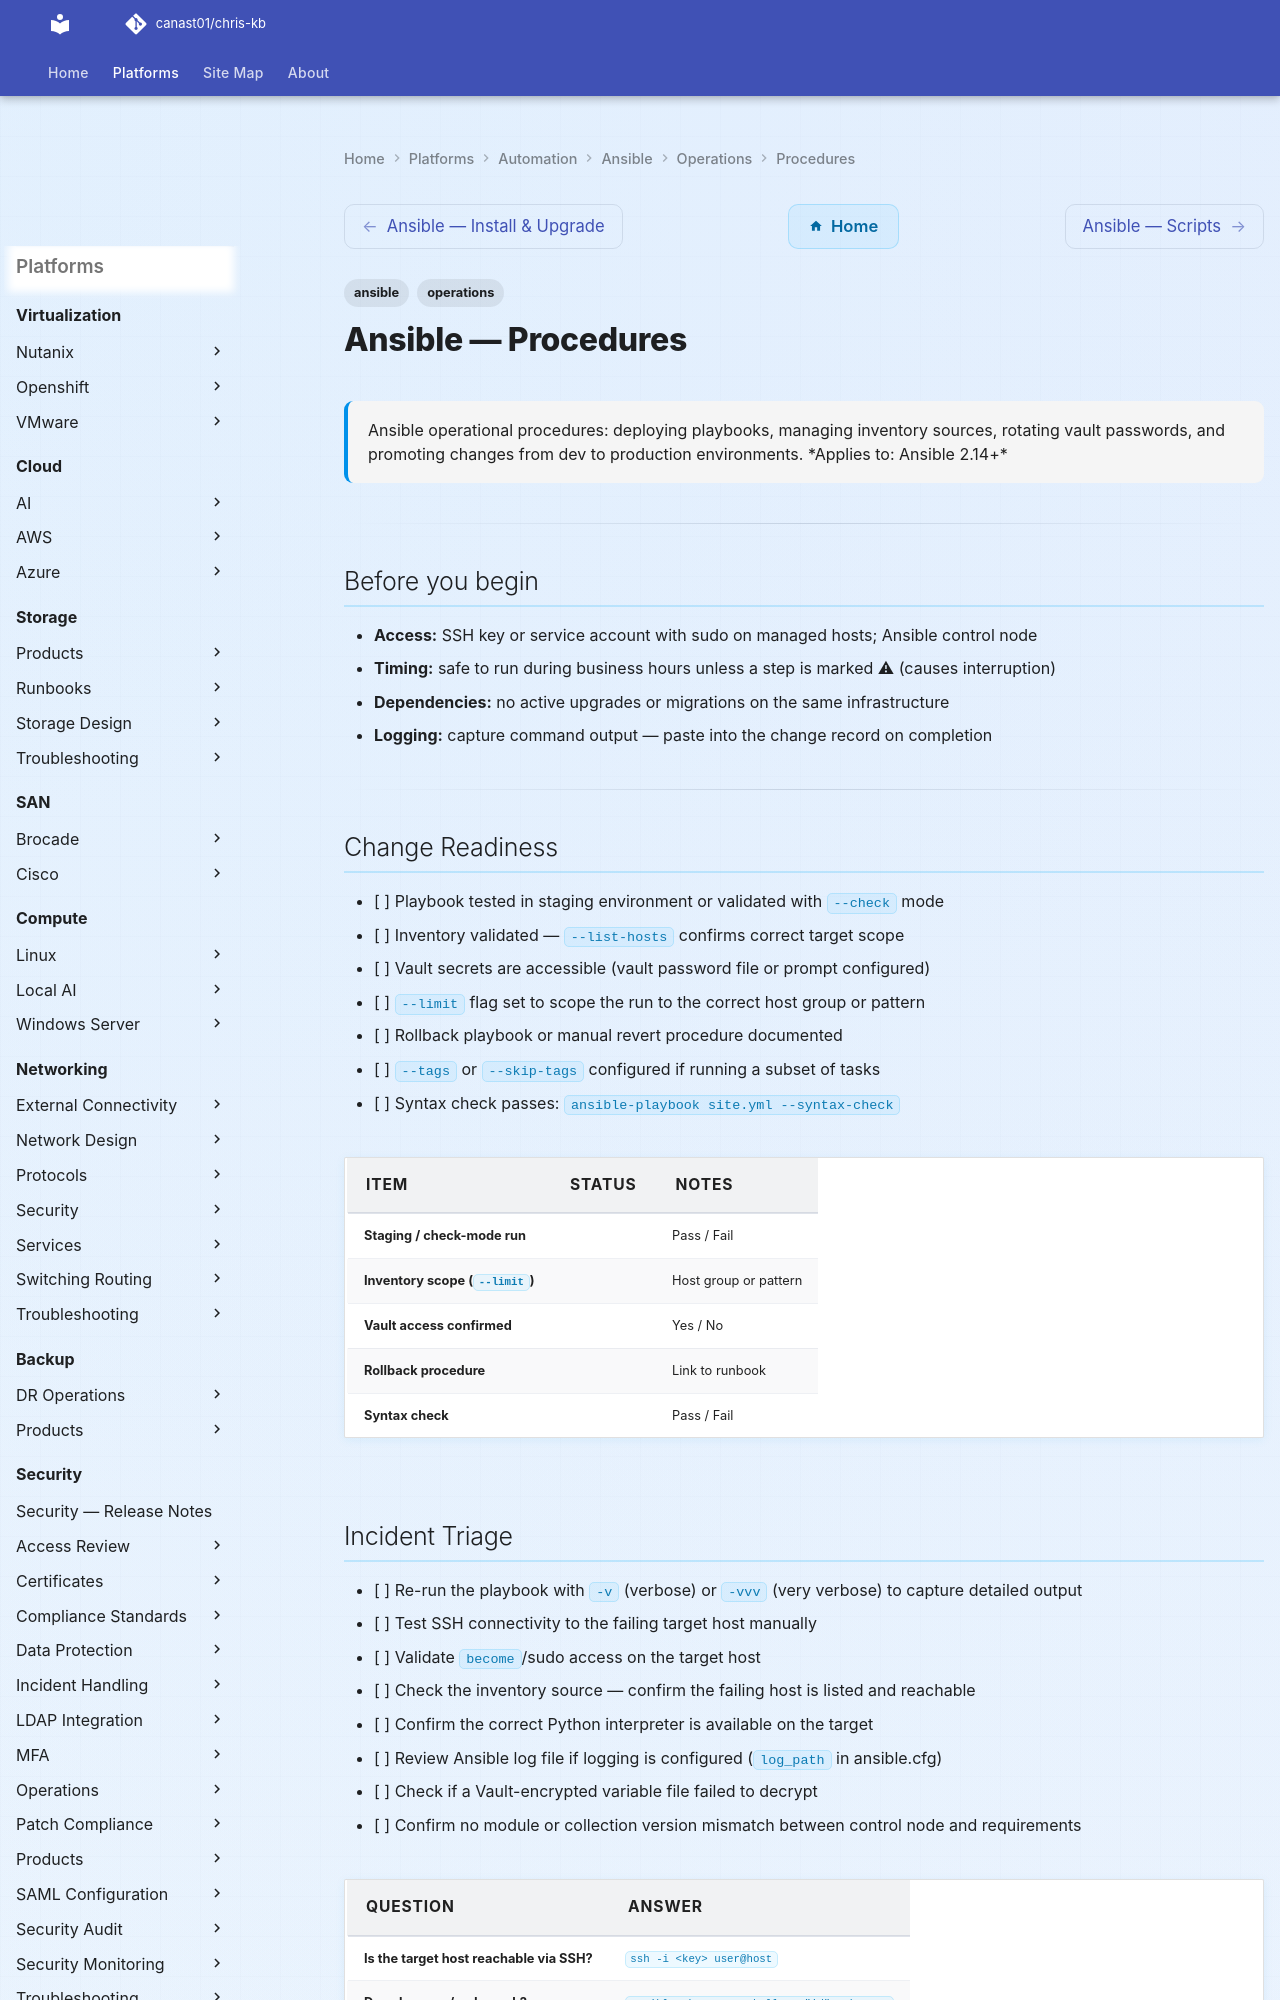

repository: canast01/chris-kb · page: automation/ansible/operations/procedures/index.html · generator: mkdocs

---
tags:
  - ansible
  - operations
description: "Ansible operational procedures: deploying playbooks, managing inventory sources, rotating vault passwords, and promoting changes from dev to production..."
---
# Ansible — Procedures

<div class="kb-summary">
Ansible operational procedures: deploying playbooks, managing inventory sources, rotating vault passwords, and promoting changes from dev to production environments.

*Applies to: Ansible 2.14+*
</div>

---

## Before you begin

- **Access:** SSH key or service account with sudo on managed hosts; Ansible control node
- **Timing:** safe to run during business hours unless a step is marked ⚠ (causes interruption)
- **Dependencies:** no active upgrades or migrations on the same infrastructure
- **Logging:** capture command output — paste into the change record on completion

---

## Change Readiness

- [ ] Playbook tested in staging environment or validated with `--check` mode
- [ ] Inventory validated — `--list-hosts` confirms correct target scope
- [ ] Vault secrets are accessible (vault password file or prompt configured)
- [ ] `--limit` flag set to scope the run to the correct host group or pattern
- [ ] Rollback playbook or manual revert procedure documented
- [ ] `--tags` or `--skip-tags` configured if running a subset of tasks
- [ ] Syntax check passes: `ansible-playbook site.yml --syntax-check`

| Item | Status | Notes |
|---|---|---|
| Staging / check-mode run | | Pass / Fail |
| Inventory scope (`--limit`) | | Host group or pattern |
| Vault access confirmed | | Yes / No |
| Rollback procedure | | Link to runbook |
| Syntax check | | Pass / Fail |
